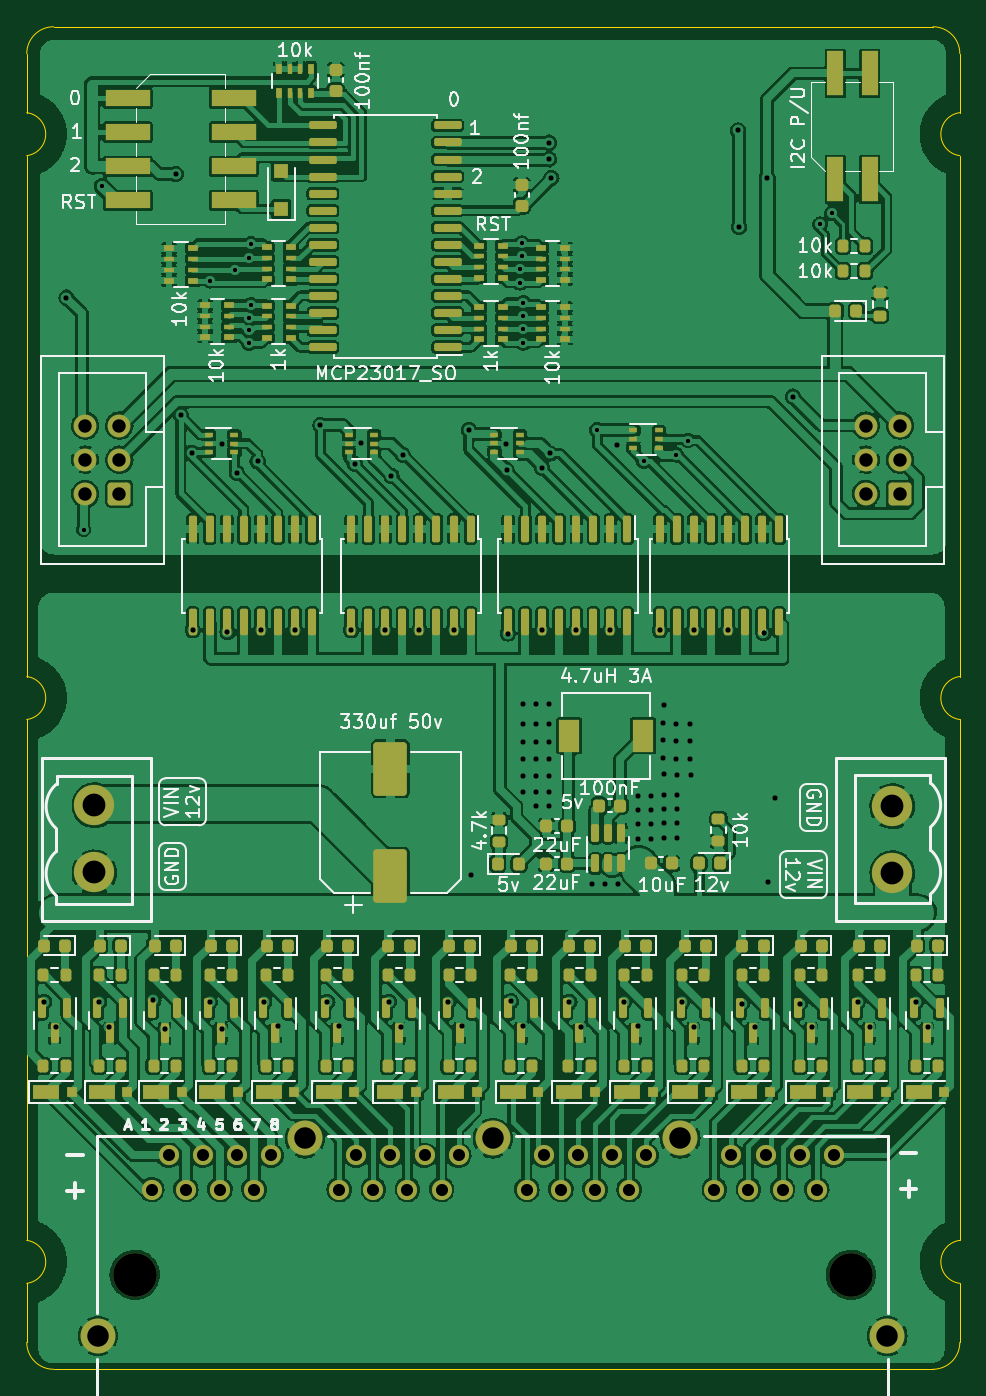
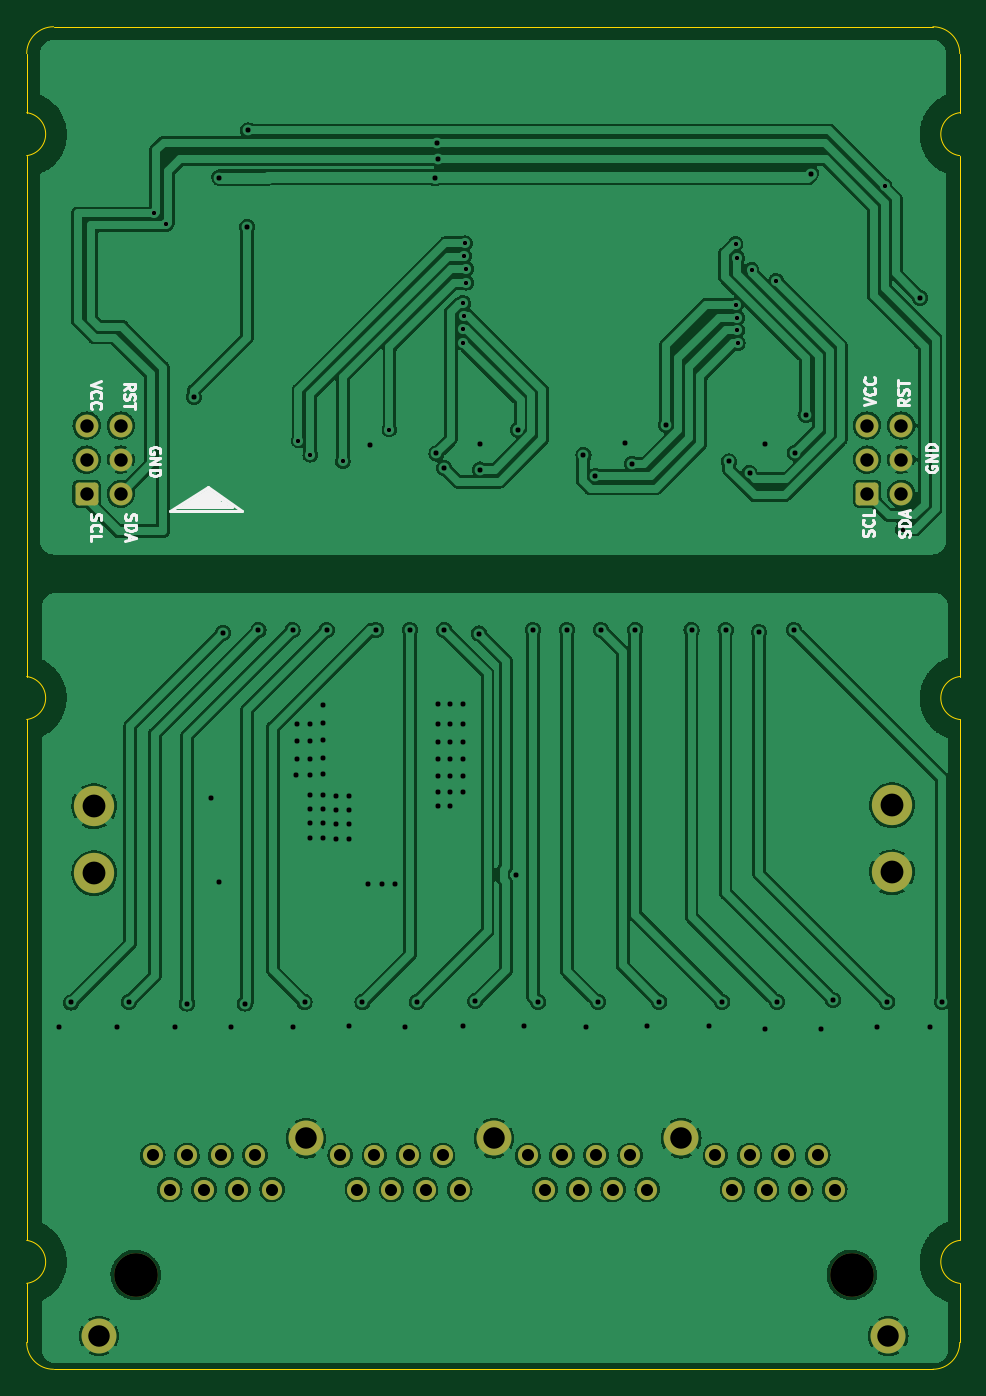
Circuit board: 9 layer files. Board 69.5 x 100.0 mm.
- bottom_copper: Modular-I2C-4PxRJ45-Relay-Driver-B_Cu.gbr (301169 bytes)
- bottom_mask: Modular-I2C-4PxRJ45-Relay-Driver-B_Mask.gbr (2774 bytes)
- bottom_silk: Modular-I2C-4PxRJ45-Relay-Driver-B_Silks.gbr (94791 bytes)
- outline: Modular-I2C-4PxRJ45-Relay-Driver-Edge_Cuts.gbr (1810 bytes)
- top_copper: Modular-I2C-4PxRJ45-Relay-Driver-F_Cu.gbr (642358 bytes)
- top_mask: Modular-I2C-4PxRJ45-Relay-Driver-F_Mask.gbr (17961 bytes)
- top_silk: Modular-I2C-4PxRJ45-Relay-Driver-F_Silks.gbr (66166 bytes)
- drill: Modular-I2C-4PxRJ45-Relay-Driver-NPTH.drl (376 bytes)
- drill: Modular-I2C-4PxRJ45-Relay-Driver-PTH.drl (4116 bytes)

=== bottom_copper: Modular-I2C-4PxRJ45-Relay-Driver-B_Cu.gbr (301169 bytes, source omitted) ===
=== bottom_mask: Modular-I2C-4PxRJ45-Relay-Driver-B_Mask.gbr (2774 bytes, source withheld) ===
=== bottom_silk: Modular-I2C-4PxRJ45-Relay-Driver-B_Silks.gbr (94791 bytes, source omitted) ===
=== outline: Modular-I2C-4PxRJ45-Relay-Driver-Edge_Cuts.gbr ===
%TF.GenerationSoftware,KiCad,Pcbnew,(6.0.9)*%
%TF.CreationDate,2023-11-09T20:34:27+05:30*%
%TF.ProjectId,Modular-I2C-4PxRJ45-Relay-Driver,4d6f6475-6c61-4722-9d49-32432d345078,2*%
%TF.SameCoordinates,Original*%
%TF.FileFunction,Profile,NP*%
%FSLAX46Y46*%
G04 Gerber Fmt 4.6, Leading zero omitted, Abs format (unit mm)*
G04 Created by KiCad (PCBNEW (6.0.9)) date 2023-11-09 20:34:27*
%MOMM*%
%LPD*%
G01*
G04 APERTURE LIST*
%TA.AperFunction,Profile*%
%ADD10C,0.050000*%
%TD*%
G04 APERTURE END LIST*
D10*
X184396000Y-71682000D02*
X184396000Y-110482000D01*
X184396000Y-113682000D02*
X184396000Y-118082000D01*
X182396000Y-120082000D02*
X116896000Y-120082000D01*
X116896000Y-20082000D02*
G75*
G03*
X114896000Y-22082000I0J-2000000D01*
G01*
X182396000Y-120082000D02*
G75*
G03*
X184396000Y-118082000I0J2000000D01*
G01*
X116896000Y-20082000D02*
X182396000Y-20082000D01*
X114896000Y-29682000D02*
G75*
G03*
X114896000Y-26482000I-200700J1600000D01*
G01*
X184396000Y-26482000D02*
G75*
G03*
X184396000Y-29682000I200700J-1600000D01*
G01*
X184396000Y-68482000D02*
G75*
G03*
X184396000Y-71682000I200700J-1600000D01*
G01*
X184396000Y-22082000D02*
X184396000Y-26482000D01*
X114896000Y-118082000D02*
X114896000Y-113682000D01*
X114896000Y-113682000D02*
G75*
G03*
X114896000Y-110482000I-200700J1600000D01*
G01*
X114896000Y-22082000D02*
X114896000Y-26482000D01*
X114896000Y-29682000D02*
X114896000Y-68482000D01*
X184396000Y-110482000D02*
G75*
G03*
X184396000Y-113682000I200700J-1600000D01*
G01*
X184396000Y-68482000D02*
X184396000Y-29682000D01*
X114896000Y-71682000D02*
G75*
G03*
X114896000Y-68482000I-200700J1600000D01*
G01*
X184396000Y-22082000D02*
G75*
G03*
X182396000Y-20082000I-2000000J0D01*
G01*
X114896000Y-118082000D02*
G75*
G03*
X116896000Y-120082000I2000000J0D01*
G01*
X114896000Y-71682000D02*
X114896000Y-110482000D01*
M02*

=== top_copper: Modular-I2C-4PxRJ45-Relay-Driver-F_Cu.gbr (642358 bytes, source omitted) ===
=== top_mask: Modular-I2C-4PxRJ45-Relay-Driver-F_Mask.gbr (17961 bytes, source omitted) ===
=== top_silk: Modular-I2C-4PxRJ45-Relay-Driver-F_Silks.gbr (66166 bytes, source omitted) ===
=== drill: Modular-I2C-4PxRJ45-Relay-Driver-NPTH.drl ===
M48
; DRILL file {KiCad (6.0.9)} date Thu Nov  9 20:34:27 2023
; FORMAT={-:-/ absolute / metric / decimal}
; #@! TF.CreationDate,2023-11-09T20:34:27+05:30
; #@! TF.GenerationSoftware,Kicad,Pcbnew,(6.0.9)
; #@! TF.FileFunction,NonPlated,1,2,NPTH
FMAT,2
METRIC
; #@! TA.AperFunction,NonPlated,NPTH,ComponentDrill
T1C3.250
%
G90
G05
T1
X122.936Y-113.042
X176.276Y-113.042
T0
M30

=== drill: Modular-I2C-4PxRJ45-Relay-Driver-PTH.drl ===
M48
; DRILL file {KiCad (6.0.9)} date Thu Nov  9 20:34:27 2023
; FORMAT={-:-/ absolute / metric / decimal}
; #@! TF.CreationDate,2023-11-09T20:34:27+05:30
; #@! TF.GenerationSoftware,Kicad,Pcbnew,(6.0.9)
; #@! TF.FileFunction,Plated,1,2,PTH
FMAT,2
METRIC
; #@! TA.AperFunction,Plated,PTH,ViaDrill
T1C0.350
; #@! TA.AperFunction,Plated,PTH,ViaDrill
T2C0.400
; #@! TA.AperFunction,Plated,PTH,ComponentDrill
T3C0.900
; #@! TA.AperFunction,Plated,PTH,ComponentDrill
T4C1.000
; #@! TA.AperFunction,Plated,PTH,ComponentDrill
T5C1.600
; #@! TA.AperFunction,Plated,PTH,ComponentDrill
T6C1.700
%
G90
G05
T1
X119.126Y-57.531
X120.498Y-31.933
X128.577Y-39.001
X130.406Y-38.17
X131.434Y-43.665
X131.464Y-42.7
X131.485Y-41.744
X131.486Y-37.303
X131.572Y-40.792
X131.598Y-36.247
X151.646Y-39.159
X151.654Y-38.103
X151.756Y-36.202
X151.796Y-37.157
X151.839Y-41.609
X151.873Y-42.564
X151.877Y-40.654
X151.892Y-43.629
X157.378Y-50.089
X160.852Y-52.458
X163.271Y-51.968
X164.154Y-50.902
X173.99Y-34.798
X174.879Y-33.983
T2
X116.205Y-92.71
X117.094Y-94.615
X117.856Y-40.259
X120.294Y-92.71
X121.031Y-94.615
X124.333Y-92.583
X125.222Y-94.742
X125.984Y-31.039
X126.374Y-49.022
X127.177Y-51.816
X127.254Y-65.024
X128.524Y-92.71
X129.413Y-51.181
X129.413Y-94.742
X129.845Y-65.176
X130.556Y-53.34
X132.093Y-52.464
X132.334Y-65.024
X132.588Y-92.71
X133.604Y-94.488
X134.874Y-65.024
X136.772Y-49.727
X137.287Y-92.71
X138.176Y-94.488
X139.065Y-65.024
X139.319Y-52.633
X139.827Y-51.054
X141.605Y-65.024
X141.859Y-92.71
X142.063Y-53.537
X142.748Y-94.615
X142.926Y-51.994
X144.145Y-65.024
X146.304Y-92.71
X146.685Y-65.024
X147.32Y-94.488
X147.821Y-50.108
X147.968Y-83.251
X150.622Y-51.181
X150.632Y-53.071
X150.724Y-65.278
X150.978Y-92.659
X151.892Y-70.561
X151.892Y-72.034
X151.892Y-73.355
X151.892Y-74.625
X151.892Y-75.895
X151.892Y-77.064
X151.892Y-94.488
X152.857Y-70.561
X152.857Y-72.034
X152.857Y-73.355
X152.857Y-74.625
X152.857Y-75.895
X152.857Y-77.064
X152.857Y-78.13
X153.289Y-52.959
X153.289Y-65.024
X153.772Y-70.561
X153.772Y-72.034
X153.772Y-73.355
X153.772Y-74.625
X153.772Y-75.895
X153.772Y-77.064
X153.772Y-78.13
X153.797Y-29.953
X153.808Y-28.713
X153.873Y-51.867
X153.975Y-31.344
X155.321Y-92.71
X155.829Y-65.024
X156.21Y-94.615
X156.972Y-83.922
X157.937Y-83.922
X158.369Y-65.024
X158.852Y-51.206
X158.953Y-83.922
X159.385Y-92.71
X160.401Y-94.488
X160.426Y-77.368
X160.426Y-78.435
X160.426Y-79.451
X160.426Y-80.569
X161.392Y-77.368
X161.392Y-78.435
X161.392Y-79.451
X161.392Y-80.569
X162.052Y-65.024
X162.306Y-71.933
X162.306Y-73.203
X162.306Y-74.574
X162.357Y-70.612
X162.357Y-75.743
X162.357Y-77.318
X162.357Y-78.384
X162.357Y-79.4
X162.357Y-80.518
X163.271Y-71.984
X163.271Y-73.254
X163.271Y-74.625
X163.322Y-75.794
X163.322Y-77.318
X163.322Y-78.384
X163.322Y-79.4
X163.322Y-80.518
X163.703Y-92.71
X164.287Y-71.984
X164.287Y-73.254
X164.287Y-74.625
X164.338Y-75.794
X164.592Y-65.024
X164.592Y-94.615
X167.132Y-65.024
X167.887Y-27.808
X167.965Y-34.995
X168.148Y-92.837
X169.164Y-94.615
X169.774Y-65.227
X170.046Y-31.312
X170.078Y-83.82
X170.636Y-77.565
X171.951Y-47.632
X172.466Y-92.837
X173.355Y-94.615
X176.784Y-92.71
X177.673Y-94.615
X181.102Y-92.761
X181.991Y-94.615
T3
X124.206Y-106.692
X125.476Y-104.152
X126.746Y-106.692
X128.016Y-104.152
X129.286Y-106.692
X130.556Y-104.152
X131.826Y-106.692
X133.096Y-104.152
X138.176Y-106.692
X139.446Y-104.152
X140.716Y-106.692
X141.986Y-104.152
X143.256Y-106.692
X144.526Y-104.152
X145.796Y-106.692
X147.066Y-104.152
X152.146Y-106.692
X153.416Y-104.152
X154.686Y-106.692
X155.956Y-104.152
X157.226Y-106.692
X158.496Y-104.152
X159.766Y-106.692
X161.036Y-104.152
X166.116Y-106.692
X167.386Y-104.152
X168.656Y-106.692
X169.926Y-104.152
X171.196Y-106.692
X172.466Y-104.152
X173.736Y-106.692
X175.006Y-104.152
T4
X119.253Y-49.784
X119.253Y-52.324
X119.253Y-54.864
X121.793Y-49.784
X121.793Y-52.324
X121.793Y-54.864
X177.394Y-49.784
X177.394Y-52.324
X177.394Y-54.864
X179.934Y-49.784
X179.934Y-52.324
X179.934Y-54.864
T5
X120.206Y-117.612
X135.636Y-102.882
X149.606Y-102.882
X163.576Y-102.882
X179.006Y-117.612
T6
X119.939Y-78.07
X119.939Y-83.068
X179.368Y-78.136
X179.368Y-83.134
T0
M30

